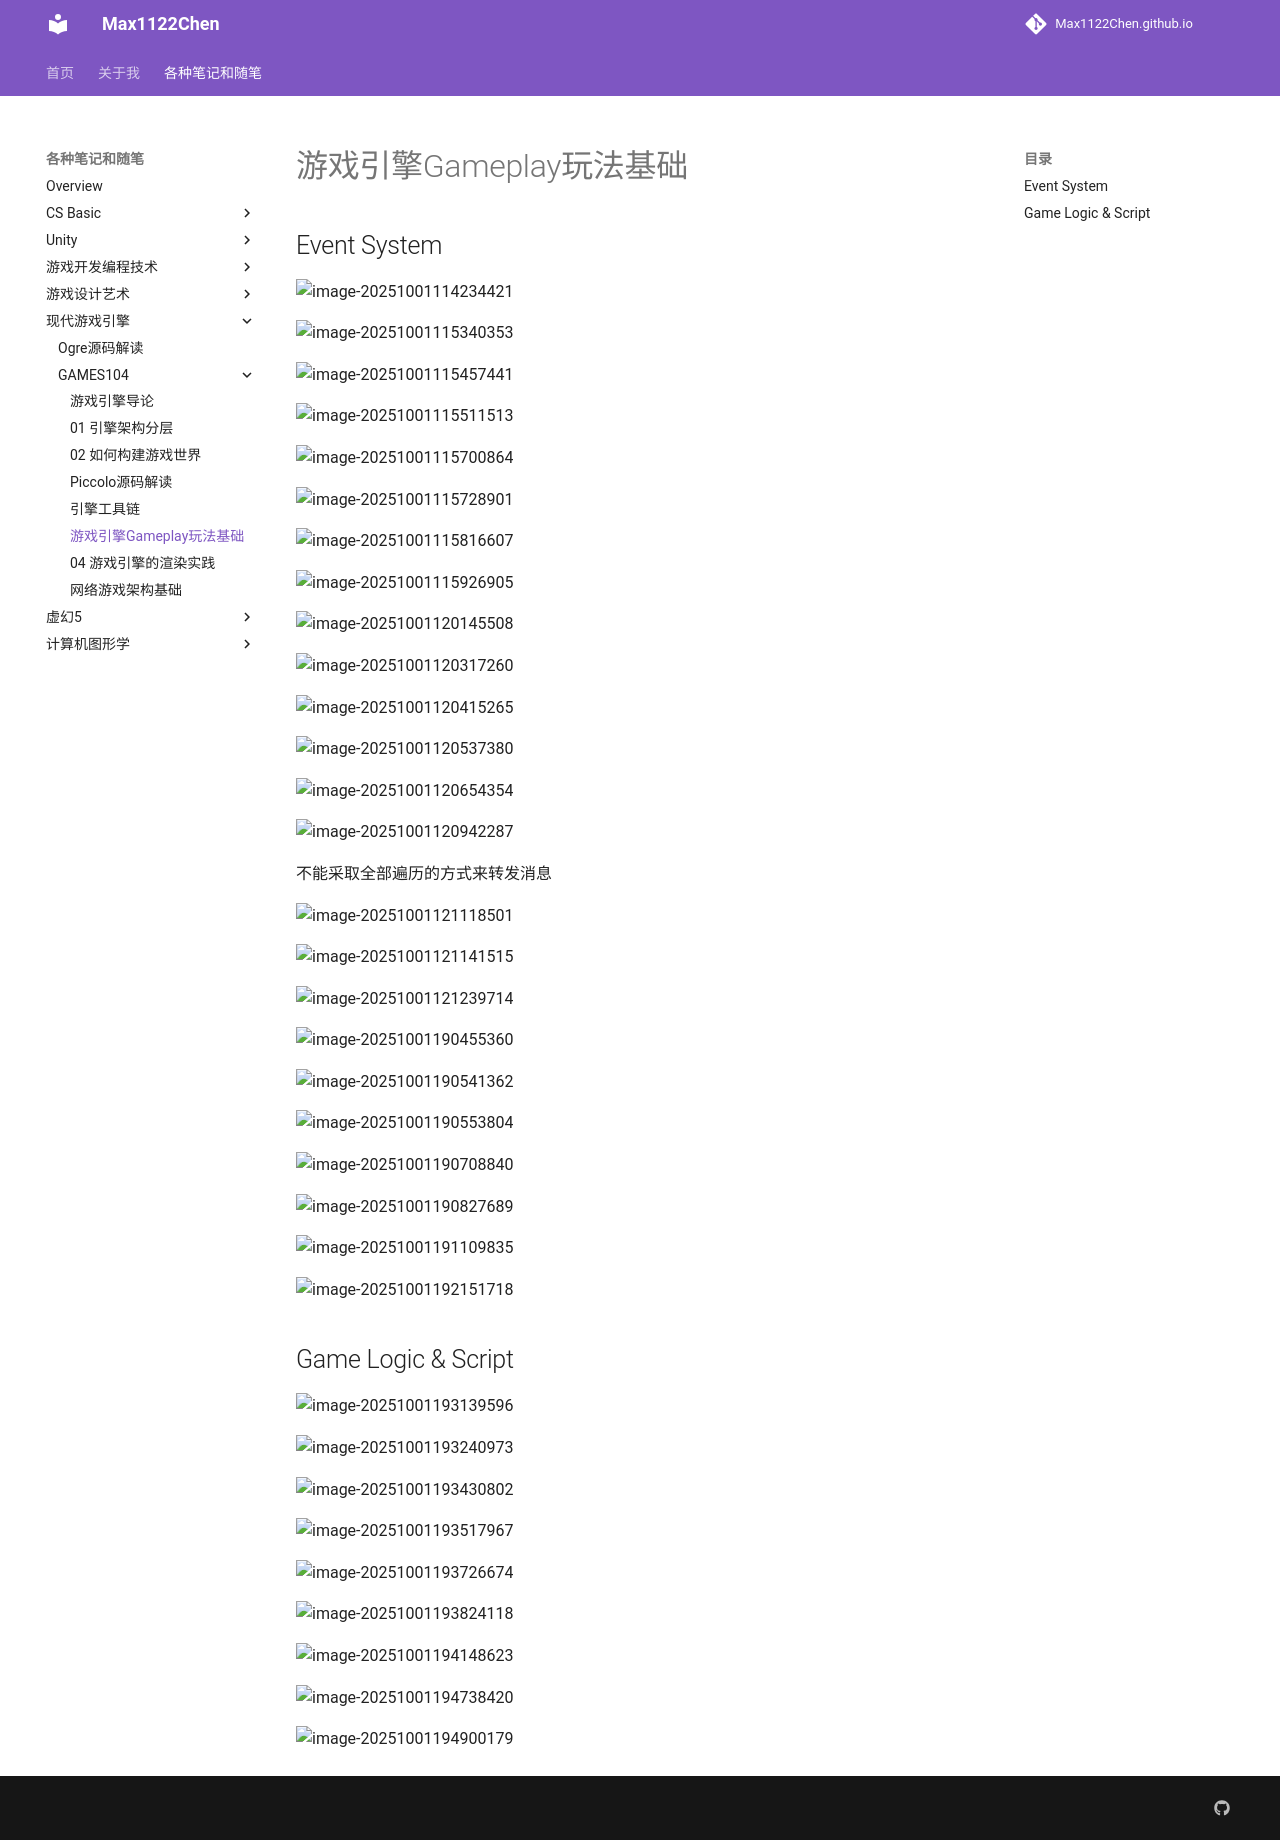

repository: Max1122Chen/Max1122Chen.github.io · page: 各种笔记和随笔/现代游戏引擎/GAMES104/游戏引擎Gameplay玩法基础/index.html · generator: mkdocs

# 游戏引擎Gameplay玩法基础

## Event System

![image-20251001114234421](assets/image-20251001114234421.png)

![image-20251001115340353](assets/image-20251001115340353.png)

![image-20251001115457441](assets/image-20251001115457441.png)

![image-20251001115511513](assets/image-20251001115511513.png)

![image-20251001115700864](assets/image-20251001115700864.png)

![image-20251001115728901](assets/image-20251001115728901.png)

![image-20251001115816607](assets/image-20251001115816607.png)

![image-20251001115926905](assets/image-20251001115926905.png)

![image-20251001120145508](assets/image-20251001120145508.png)

![image-20251001120317260](assets/image-20251001120317260.png)

![image-20251001120415265](assets/image-20251001120415265.png)

![image-20251001120537380](assets/image-20251001120537380.png)

![image-20251001120654354](assets/image-20251001120654354.png)

 

![image-20251001120942287](assets/image-20251001120942287.png)

不能采取全部遍历的方式来转发消息

![image-20251001121118501](assets/image-20251001121118501.png)

![image-20251001121141515](assets/image-20251001121141515.png)

![image-20251001121239714](assets/image-20251001121239714.png)

![image-20251001190455360](assets/image-20251001190455360.png)

![image-20251001190541362](assets/image-20251001190541362.png)

![image-20251001190553804](assets/image-20251001190553804.png)

![image-20251001190708840](assets/image-20251001190708840.png)

![image-20251001190827689](assets/image-20251001190827689.png)

![image-20251001191109835](assets/image-20251001191109835.png)

![image-20251001192151718](assets/image-20251001192151718.png)



## Game Logic & Script

![image-20251001193139596](assets/image-20251001193139596.png)

![image-20251001193240973](assets/image-20251001193240973.png)

![image-20251001193430802](assets/image-20251001193430802.png)

![image-20251001193517967](assets/image-20251001193517967.png)

![image-20251001193726674](assets/image-20251001193726674.png)

![image-20251001193824118](assets/image-20251001193824118.png)

![image-20251001194148623](assets/image-20251001194148623.png)

![image-20251001194738420](assets/image-20251001194738420.png)

![image-20251001194900179](assets/image-20251001194900179.png)
